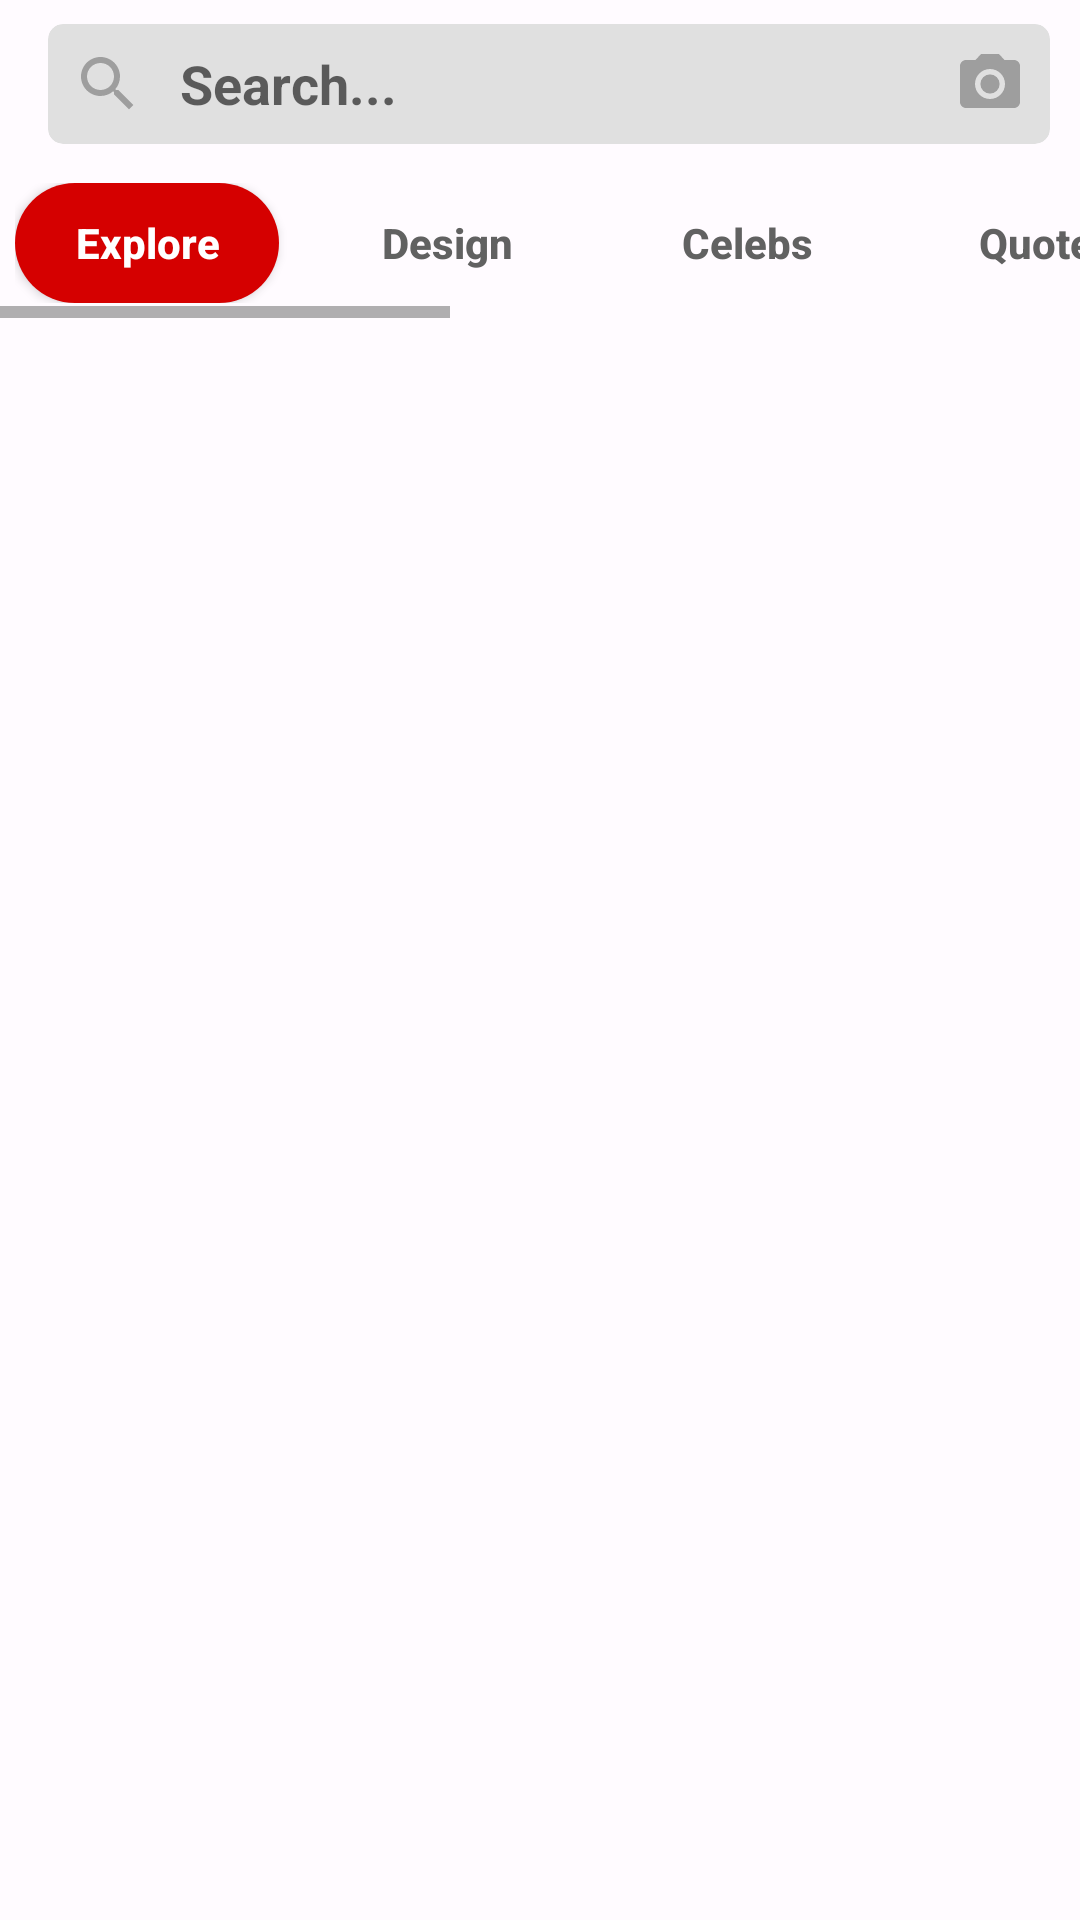

Here is an Android app screen rendered from its layout file. Give the layout XML and the strings, colors and styles it references.
<!-- AndroidManifest.xml: application theme AppTheme -->
<!-- res/layout/fragment2_explore.xml -->
<?xml version="1.0" encoding="utf-8"?>
<LinearLayout xmlns:android="http://schemas.android.com/apk/res/android"
    xmlns:tools="http://schemas.android.com/tools"
    android:layout_width="match_parent"
    android:layout_height="match_parent"
    android:orientation="vertical"
    android:background="@color/white2"

    xmlns:app="http://schemas.android.com/apk/res-auto"
    tools:context=".ExploreFragmentFiles.ExploreFragment">


    <android.support.v7.widget.Toolbar
        android:id="@+id/toolbar"
        android:layout_height="?attr/actionBarSize"
        android:layout_width="match_parent"
        android:padding="5dp"
        android:background="@color/white2"
        app:layout_scrollFlags="scroll|enterAlways">

        <android.support.v7.widget.CardView
            android:layout_width="match_parent"
            android:layout_height="wrap_content"
            app:cardElevation="0dp"
            app:cardCornerRadius="5dp"
            app:cardBackgroundColor="#e0e0e0">
            <LinearLayout
                android:layout_width="match_parent"
                android:layout_height="wrap_content"

                android:orientation="horizontal">
                <ImageButton
                    android:layout_width="40dp"
                    android:layout_height="40dp"
                    android:background="#00000000"
                    android:src="@drawable/ic_search"
                    android:layout_gravity="start|center"/>

                <TextView
                    android:layout_width="0dp"
                    android:layout_height="match_parent"

                    android:gravity="start|center"
                    android:layout_margin="4dp"

                    android:textSize="18dp"
                    android:textColor="#fff"
                    android:layout_weight="1"
                    android:textStyle="bold"

                    android:maxLines="1"
                    android:inputType="text"
                    android:scrollHorizontally="true"
                    android:ellipsize="end"

                    android:hint="Search..."/>
                <ImageButton
                    android:layout_width="40dp"
                    android:layout_height="40dp"
                    android:background="#00000000"
                    android:src="@drawable/ic_camera"
                    android:layout_gravity="center|end"/>

            </LinearLayout>


        </android.support.v7.widget.CardView>


    </android.support.v7.widget.Toolbar>
    
    <HorizontalScrollView
        android:layout_width="match_parent"
        android:layout_height="wrap_content">
        <LinearLayout
            android:layout_width="match_parent"
            android:layout_height="wrap_content"
            android:padding="5dp"
            android:orientation="horizontal">
            <Button
                android:id="@+id/btexplore1"
                android:layout_width="wrap_content"
                android:layout_height="40dp"

                android:textStyle="bold"
                android:textColor="@color/white"
                android:text="Explore"
                android:background="@drawable/bg_explore_btn_selected"
                android:textAllCaps="false"
                android:layout_marginEnd="12dp"/>
            <Button
                android:id="@+id/btexplore2"
                android:layout_width="wrap_content"
                android:layout_height="40dp"

                android:textStyle="bold"
                android:textColor="@color/grey"
                android:text="Design"
                android:background="@drawable/bg_profile_btn_unselected"
                android:textAllCaps="false"
                android:layout_marginEnd="12dp"/>
            <Button
                android:id="@+id/btexplore3"
                android:layout_width="wrap_content"
                android:layout_height="40dp"

                android:textStyle="bold"
                android:textColor="@color/grey"
                android:text="Celebs"
                android:background="@drawable/bg_profile_btn_unselected"
                android:textAllCaps="false"
                android:layout_marginEnd="12dp"/>

            <Button
                android:id="@+id/btexplore4"
                android:layout_width="wrap_content"
                android:layout_height="40dp"

                android:textStyle="bold"
                android:textColor="@color/grey"
                android:text="Quotes"
                android:background="@drawable/bg_profile_btn_unselected"
                android:textAllCaps="false"
                android:layout_marginEnd="12dp"/>
            <Button
                android:id="@+id/btexplore5"
                android:layout_width="wrap_content"
                android:layout_height="40dp"

                android:textStyle="bold"
                android:textColor="@color/grey"
                android:text="Entertainment"
                android:background="@drawable/bg_profile_btn_unselected"
                android:textAllCaps="false"
                android:layout_marginEnd="12dp"/>
            <Button
                android:id="@+id/btexplore6"
                android:layout_width="wrap_content"
                android:layout_height="40dp"

                android:textStyle="bold"
                android:textColor="@color/grey"
                android:text="Geek"
                android:background="@drawable/bg_profile_btn_unselected"
                android:textAllCaps="false"
                android:layout_marginEnd="12dp"/>

            <Button
                android:id="@+id/btexplore7"
                android:layout_width="wrap_content"
                android:layout_height="40dp"

                android:textStyle="bold"
                android:textColor="@color/grey"
                android:text="Art"
                android:background="@drawable/bg_profile_btn_unselected"
                android:textAllCaps="false"
                android:layout_marginEnd="12dp"/>
            <Button
                android:id="@+id/btexplore8"
                android:layout_width="wrap_content"
                android:layout_height="40dp"

                android:textStyle="bold"
                android:textColor="@color/grey"
                android:text="Photography"
                android:background="@drawable/bg_profile_btn_unselected"
                android:textAllCaps="false"
                android:layout_marginEnd="12dp"/>

            <ImageButton
                android:id="@+id/btexplore0"
                android:layout_width="40dp"
                android:layout_height="40dp"
                android:src="@drawable/ic_add_black_24dp"
                android:tint="#fff"
                android:padding="5dp"
                android:scaleType="centerCrop"


                android:background="@drawable/bg_textview_profile"
                android:layout_marginEnd="12dp"/>







        </LinearLayout>
    </HorizontalScrollView>
    <android.support.v7.widget.RecyclerView
        android:id="@+id/rv_explore"
        android:layout_width="match_parent"
        android:layout_height="match_parent"
        >
        
    </android.support.v7.widget.RecyclerView>
    



</LinearLayout>
<!-- resources referenced by this layout -->
<resources>
  <color name="grey">#616161</color>
  <color name="white">#ffffff</color>
  <color name="white2">#fffbff</color>
  <!-- drawable bg_explore_btn_selected (drawable) -->
  <?xml version="1.0" encoding="utf-8"?>
  <shape xmlns:android="http://schemas.android.com/apk/res/android"
      android:shape="rectangle">
      <solid android:color="#d50000" />
      <corners android:radius="50dp"/>
  
  
  </shape>
  
  
      
  
      
  <!-- drawable bg_profile_btn_unselected (drawable) -->
  <?xml version="1.0" encoding="utf-8"?>
  <shape xmlns:android="http://schemas.android.com/apk/res/android"
      android:shape="rectangle">
      <solid android:color="#00000000" />
  
  
  </shape>
  
  
      
  
      
  <!-- drawable bg_textview_profile (drawable) -->
  <?xml version="1.0" encoding="utf-8"?>
  <shape xmlns:android="http://schemas.android.com/apk/res/android"
      android:shape="oval">
      <solid android:color="#d32f2f"/>
      <stroke android:color="#88ffffff"
          android:width="5dp"/>
  
  </shape>
  <!-- drawable ic_camera (drawable) -->
  <vector xmlns:android="http://schemas.android.com/apk/res/android"
          android:width="24dp"
          android:height="24dp"
          android:viewportWidth="24.0"
          android:viewportHeight="24.0">
      <path
          android:fillColor="#FF9e9e9e"
          android:pathData="M12,12m-3.2,0a3.2,3.2 0,1 1,6.4 0a3.2,3.2 0,1 1,-6.4 0"/>
      <path
          android:fillColor="#FF9e9e9e"
          android:pathData="M9,2L7.17,4L4,4c-1.1,0 -2,0.9 -2,2v12c0,1.1 0.9,2 2,2h16c1.1,0 2,-0.9 2,-2L22,6c0,-1.1 -0.9,-2 -2,-2h-3.17L15,2L9,2zM12,17c-2.76,0 -5,-2.24 -5,-5s2.24,-5 5,-5 5,2.24 5,5 -2.24,5 -5,5z"/>
  </vector>
  <!-- drawable ic_search (drawable) -->
  <vector xmlns:android="http://schemas.android.com/apk/res/android"
          android:width="24dp"
          android:height="24dp"
          android:viewportWidth="24.0"
          android:viewportHeight="24.0">
      <path
          android:fillColor="#9e9e9e"
          android:pathData="M15.5,14h-0.79l-0.28,-0.27C15.41,12.59 16,11.11 16,9.5 16,5.91 13.09,3 9.5,3S3,5.91 3,9.5 5.91,16 9.5,16c1.61,0 3.09,-0.59 4.23,-1.57l0.27,0.28v0.79l5,4.99L20.49,19l-4.99,-5zM9.5,14C7.01,14 5,11.99 5,9.5S7.01,5 9.5,5 14,7.01 14,9.5 11.99,14 9.5,14z"/>
  </vector>
  <style name="AppTheme" parent="Theme.AppCompat.Light.DarkActionBar">
          
          <item name="colorPrimary">@color/colorPrimary</item>
          <item name="colorPrimaryDark">@color/colorPrimaryDark</item>
          <item name="colorAccent">@color/colorAccent</item>
      </style>
  <color name="colorPrimary">#f44336</color>
  <color name="colorPrimaryDark">#b71c1c</color>
  <color name="colorAccent">#d50000</color>
</resources>
